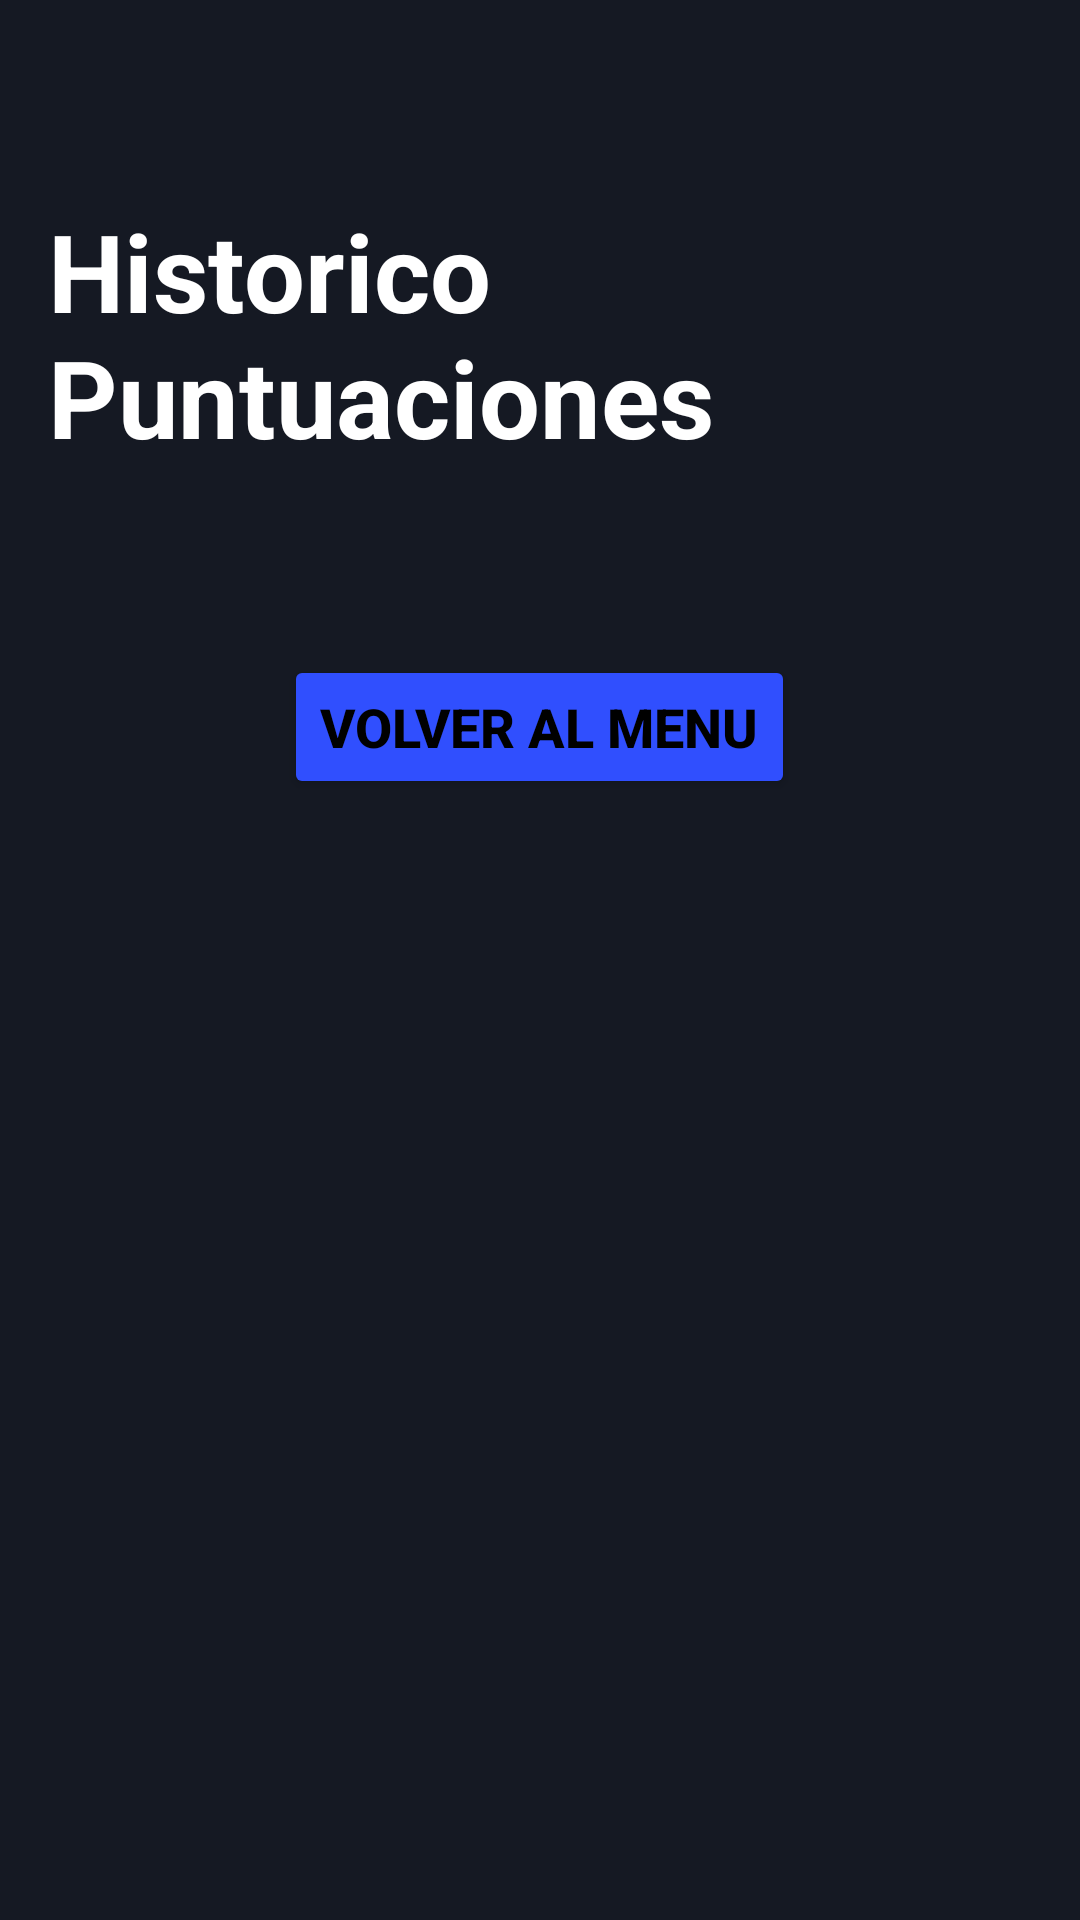

Android layout source for this screen:
<!-- AndroidManifest.xml: application theme Base.Theme.ByteBuilders -->
<!-- res/layout/detalle_partidas.xml -->
<?xml version="1.0" encoding="utf-8"?>
<ScrollView xmlns:android="http://schemas.android.com/apk/res/android"
    android:id="@+id/scrollViewDetails"
    android:layout_width="match_parent"
    android:layout_height="match_parent"
    android:background="#151923"
    android:padding="16dp">

    <LinearLayout
        android:id="@+id/detailsLayout"
        android:layout_width="match_parent"
        android:layout_height="wrap_content"
        android:orientation="vertical">

        
        <TextView
            android:id="@+id/titleDetails"
            android:layout_width="wrap_content"
            android:layout_height="wrap_content"
            android:layout_gravity="center"
            android:layout_marginTop="50dp"
            android:layout_marginBottom="30dp"
            android:text="@string/detallePuntuacion"
            android:textColor="@android:color/white"
            android:textSize="36sp"
            android:textStyle="bold" />

        
        <LinearLayout
            android:id="@+id/detailsContainer"
            android:layout_width="match_parent"
            android:layout_height="wrap_content"
            android:orientation="vertical">
            
        </LinearLayout>

        
        <Button
            android:id="@+id/return_to_start"
            style="@style/Widget.AppCompat.Button"
            android:layout_width="wrap_content"
            android:layout_height="wrap_content"
            android:layout_gravity="center"
            android:layout_marginTop="32dp"
            android:text="@string/btn_exit"
            android:textColor="@color/black"
            android:textSize="18sp"
            android:textStyle="bold" />

    </LinearLayout>

</ScrollView>
<!-- resources referenced by this layout -->
<resources>
  <color name="black">#FF000000</color>
  <string name="btn_exit">Volver al menu</string>
  <string name="detallePuntuacion">Historico Puntuaciones</string>
  <style name="Base.Theme.ByteBuilders" parent="Theme.AppCompat.DayNight.NoActionBar">
          <item name="colorPrimary">#304FFE</item>
          
          <item name="colorButtonNormal">#304FFE</item>
  
  
      </style>
</resources>
